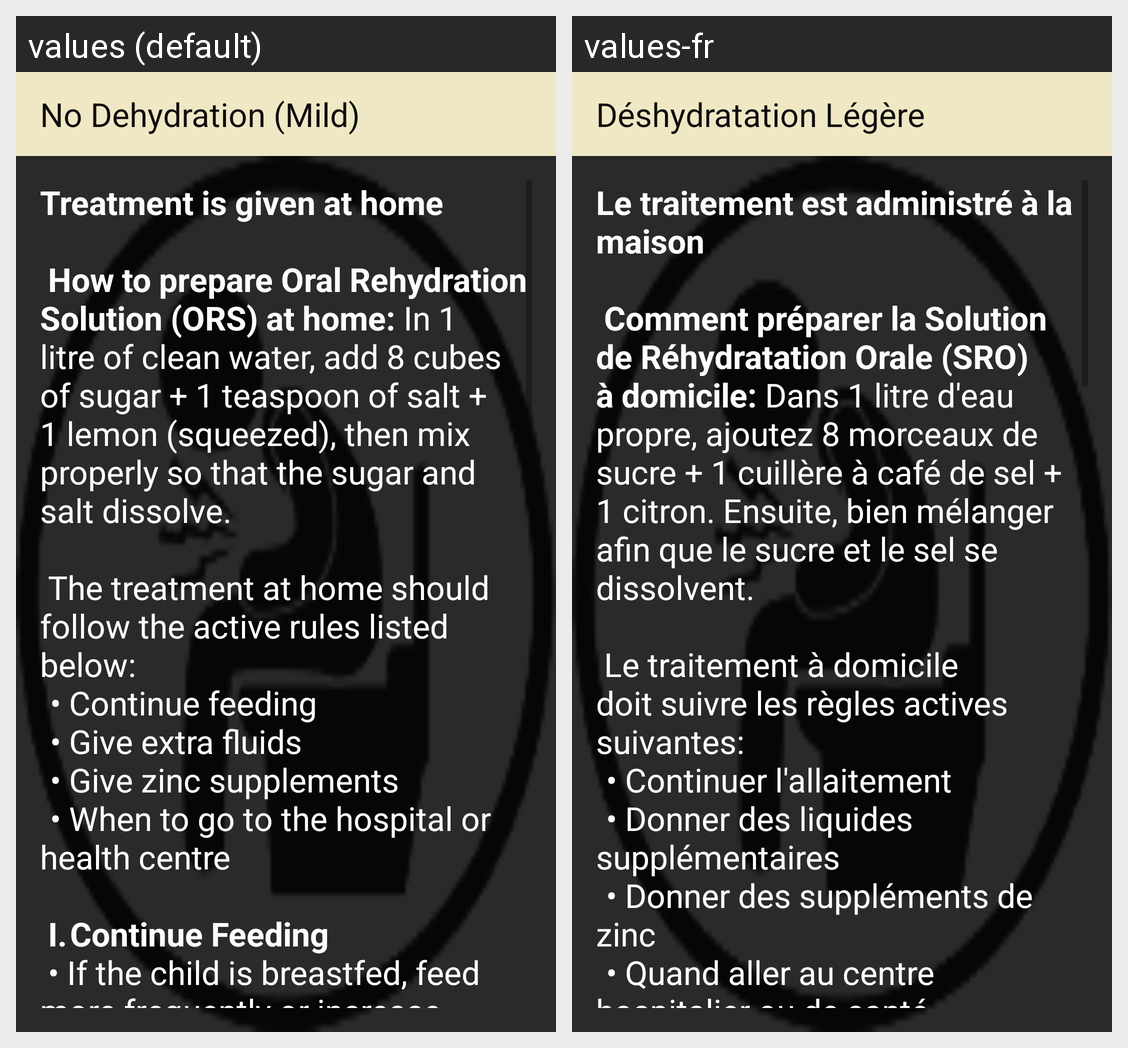

Here is an Android app screen in its default locale and in the app's own translations. Write out the translated-string differences for the strings that appear on this screen.
Android screen res/layout/activity_no_dehydration.xml rendered under 2 locales, left to right: values (default), values-fr. Device: Nexus 5 (rendered at 1080×1920; each locale shown at half size, 540×960, under a caption strip naming it); theme AppTheme.
Strings drawn on this screen, with the default value and each locale's value (text and hints the layout hard-codes, and strings that could not be matched under every locale, appear in the picture but are not listed):

title_activity_no_dehydration
  values: No Dehydration (Mild)
  values-fr: Déshydratation Légère

no_dehydration_text
  values: Treatment is given at home
      
       How to prepare Oral Rehydration Solution (ORS) at home: In 1 litre of clean water, add 8 cubes of sugar + 1 teaspoon of salt + 1 lemon (squeezed), then mix properly so that the sugar and salt dissolve.
      
       The treatment at home should follow the active rules listed below:
       	• Continue feeding
       	• Give extra fluids
       	• Give zinc supplements
       	• When to go to the hospital …[clipped]
  values-fr: Le traitement est administré à la maison
      
       Comment préparer la Solution de Réhydratation Orale (SRO) à domicile: Dans 1 litre d'eau propre, ajoutez 8 morceaux de sucre + 1 cuillère à café de sel + 1 citron. Ensuite, bien mélanger afin que le sucre et le sel se dissolvent.
      
       Le traitement à domicile doit suivre les règles actives suivantes:
       	• Continuer l'allaitement
       	• Donner des liquides …[clipped]
